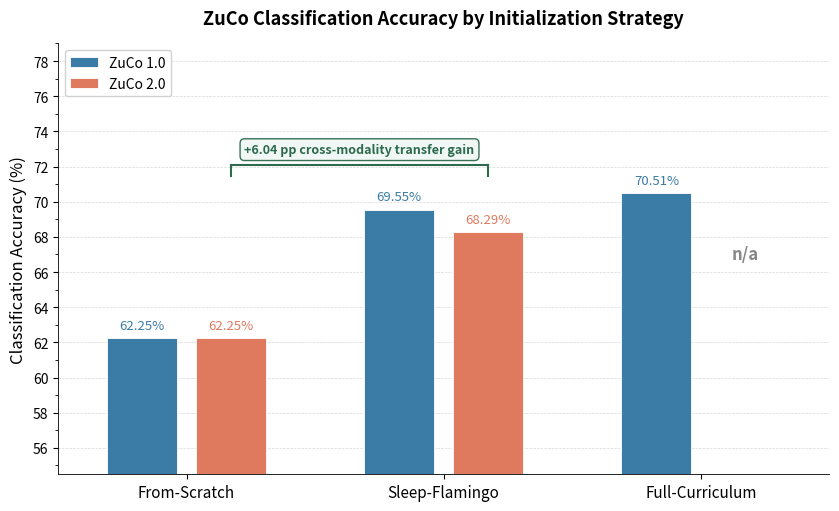

Here is the Python script that generated this plot: (Note: this script raises an exception after producing the figure.)
"""
Paper 1, Figure 1: ZuCo Classification Accuracy by Initialization Strategy
Grouped bar chart comparing initialization strategies across ZuCo 1.0 and ZuCo 2.0.
"""

import matplotlib.pyplot as plt
import matplotlib.ticker as mticker
import numpy as np

# ---------- verified data ----------
strategies = ["From-Scratch", "Sleep-Flamingo", "Full-Curriculum"]

# Values from verified facts (None = no reported value)
zuco1 = [62.25, 69.55, 70.51]   # ZuCo 1.0 accuracy (%)
zuco2 = [62.25, 68.29, None]    # ZuCo 2.0 accuracy (%)

# ---------- plot setup ----------
# Use wider spacing between groups by setting x positions manually
x = np.array([0.0, 1.1, 2.2])   # evenly spaced groups
n = len(strategies)

fig, ax = plt.subplots(figsize=(8.5, 5.2), dpi=200)
fig.patch.set_facecolor("white")
ax.set_facecolor("white")

bar_w = 0.30
gap = 0.04  # half-gap between paired bars

# Color palette
c1 = "#3A7CA5"   # ZuCo 1.0  (steel blue)
c2 = "#E07A5F"   # ZuCo 2.0  (terra cotta)
c_gain = "#2D6A4F"  # annotation green

# --- ZuCo 1.0 bars ---
ax.bar(
    x - bar_w / 2 - gap, zuco1, bar_w,
    label="ZuCo 1.0", color=c1, edgecolor="white", linewidth=0.6,
    zorder=3,
)

# --- ZuCo 2.0 bars (skip None) ---
for i, val in enumerate(zuco2):
    if val is not None:
        ax.bar(
            x[i] + bar_w / 2 + gap, val, bar_w,
            color=c2, edgecolor="white", linewidth=0.6,
            zorder=3,
            label="ZuCo 2.0" if i == 0 else "",
        )

# ---------- value labels on each bar ----------
def label_bar(xpos, yval, color):
    ax.text(
        xpos, yval + 0.35, f"{yval:.2f}%",
        ha="center", va="bottom", fontsize=9.5,
        color=color,
    )

for i, v in enumerate(zuco1):
    label_bar(x[i] - bar_w / 2 - gap, v, c1)
for i, v in enumerate(zuco2):
    if v is not None:
        label_bar(x[i] + bar_w / 2 + gap, v, c2)

# ---------- annotate the +6.04 pp transfer gain ----------
# Compare ZuCo 2.0 From-Scratch (62.25%) vs ZuCo 2.0 Sleep-Flamingo (68.29%)
fs_bar_x = x[0] + bar_w / 2 + gap    # from-scratch ZuCo 2.0 bar center x
sf_bar_x = x[1] + bar_w / 2 + gap    # sleep-flamingo ZuCo 2.0 bar center x
fs_y = zuco2[0]                        # from-scratch  = 62.25
sf_y = zuco2[1]                        # sleep-flamingo = 68.29
mid_x = (fs_bar_x + sf_bar_x) / 2     # midpoint between the two bars

# Horizontal bracket connecting the tops of the two ZuCo 2.0 bars
bracket_y = sf_y + 3.8   # above both bars and value labels
# Draw horizontal line
ax.plot([fs_bar_x, sf_bar_x], [bracket_y, bracket_y],
        lw=1.5, color=c_gain, zorder=5)
# Draw vertical ticks down from bracket to bar tops
ax.plot([fs_bar_x, fs_bar_x], [bracket_y, bracket_y - 0.6],
        lw=1.5, color=c_gain, zorder=5)
ax.plot([sf_bar_x, sf_bar_x], [bracket_y, bracket_y - 0.6],
        lw=1.5, color=c_gain, zorder=5)

# Annotation text above the bracket
ax.text(
    mid_x, bracket_y + 0.5,
    "+6.04 pp cross-modality transfer gain",
    fontsize=9, fontweight="bold", color=c_gain,
    ha="center", va="bottom",
    bbox=dict(boxstyle="round,pad=0.35", facecolor="#f0f7f4", edgecolor=c_gain,
              alpha=0.95, linewidth=1.0),
    zorder=6,
)

# ---------- axes & labels ----------
ax.set_xticks(x)
ax.set_xticklabels(strategies, fontsize=11)
ax.set_ylabel("Classification Accuracy (%)", fontsize=12)
ax.set_title(
    "ZuCo Classification Accuracy by Initialization Strategy",
    fontsize=13, fontweight="bold", pad=14,
)
ax.set_ylim(54.5, 79)
ax.set_xlim(-0.55, x[-1] + 0.55)
ax.yaxis.set_major_locator(mticker.MultipleLocator(2))
ax.yaxis.set_minor_locator(mticker.MultipleLocator(1))

# Grid
ax.yaxis.grid(True, which="major", linestyle="--", linewidth=0.5, alpha=0.5)
ax.set_axisbelow(True)

# Legend
ax.legend(fontsize=10, loc="upper left", frameon=True, framealpha=0.9, edgecolor="#cccccc")

# Spine cleanup
for spine in ["top", "right"]:
    ax.spines[spine].set_visible(False)
ax.spines["left"].set_linewidth(0.6)
ax.spines["bottom"].set_linewidth(0.6)

# Note for missing full-curriculum ZuCo 2.0 value
# Position at the vertical center of the bar area so it is visually prominent
na_x = x[2] + bar_w / 2 + gap
na_y = 67  # vertical center of the bar area (~midpoint of y-axis range)
ax.text(
    na_x, na_y, "n/a",
    ha="center", va="center", fontsize=12, fontstyle="italic",
    fontweight="bold", color="#888888",
)

plt.tight_layout()
out = "/home/<user>/notion-figures/conll/paper1_fig1.png"
fig.savefig(out, dpi=200, bbox_inches="tight", facecolor="white")
plt.close(fig)
print(f"Figure saved to {out}")
